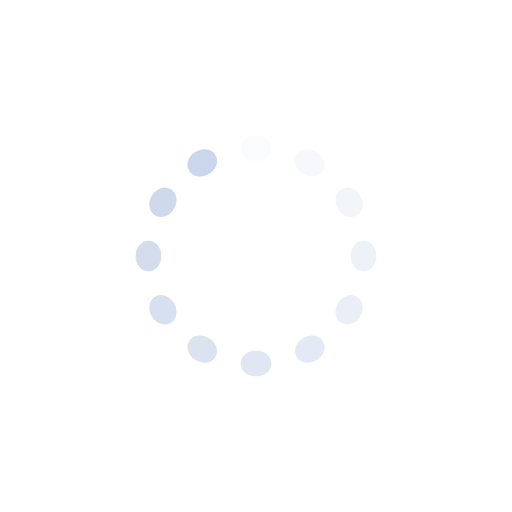
t = 0.00 s
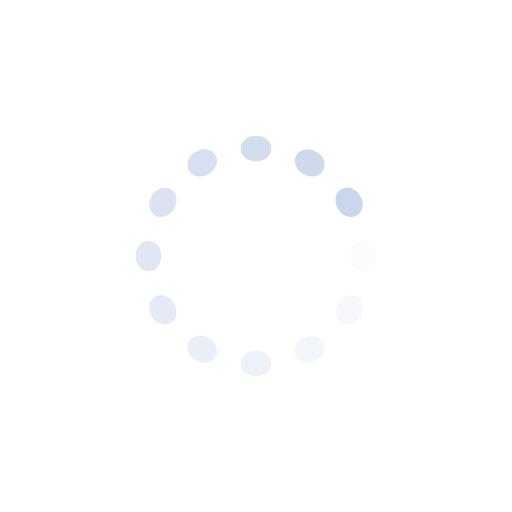
t = 0.44 s
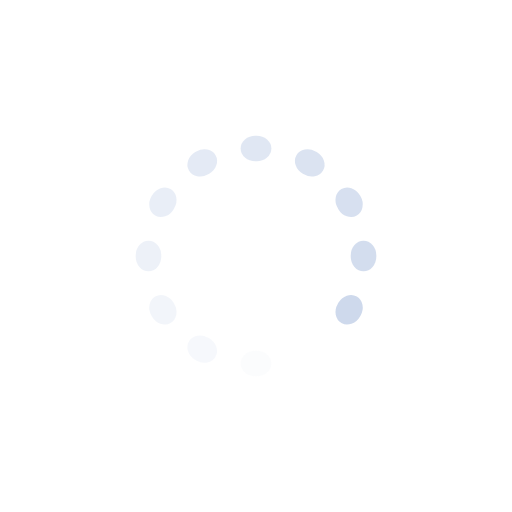
t = 0.88 s
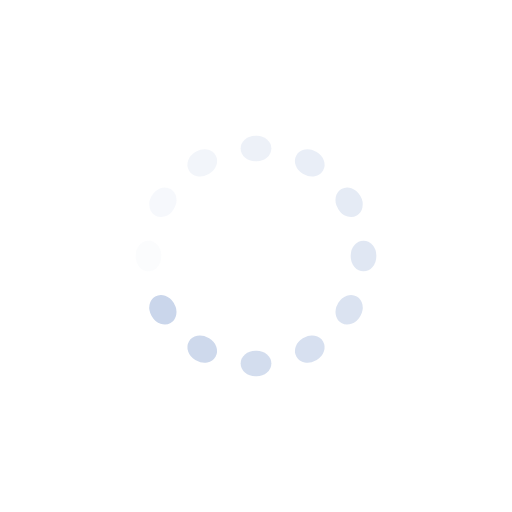
t = 1.32 s

The animated SVG that drew these frames (rendered in a browser with its animation timeline set to each time). Animation: 12 SMIL elements (animate=12); one cycle of 1.75 s, repeats indefinitely.

<?xml version="1.0" encoding="utf-8"?>
<svg xmlns="http://www.w3.org/2000/svg" xmlns:xlink="http://www.w3.org/1999/xlink" style="margin: auto; background: rgb(255, 255, 255); display: block; shape-rendering: auto;" width="257px" height="257px" viewBox="0 0 100 100" preserveAspectRatio="xMidYMid">
<g transform="rotate(0 50 50)">
  <rect x="47" y="26.5" rx="2.88" ry="2.5" width="6" height="5" fill="#cad6eb">
    <animate attributeName="opacity" values="1;0" keyTimes="0;1" dur="1.7543859649122806s" begin="-1.6081871345029237s" repeatCount="indefinite"></animate>
  </rect>
</g><g transform="rotate(30 50 50)">
  <rect x="47" y="26.5" rx="2.88" ry="2.5" width="6" height="5" fill="#cad6eb">
    <animate attributeName="opacity" values="1;0" keyTimes="0;1" dur="1.7543859649122806s" begin="-1.461988304093567s" repeatCount="indefinite"></animate>
  </rect>
</g><g transform="rotate(60 50 50)">
  <rect x="47" y="26.5" rx="2.88" ry="2.5" width="6" height="5" fill="#cad6eb">
    <animate attributeName="opacity" values="1;0" keyTimes="0;1" dur="1.7543859649122806s" begin="-1.3157894736842104s" repeatCount="indefinite"></animate>
  </rect>
</g><g transform="rotate(90 50 50)">
  <rect x="47" y="26.5" rx="2.88" ry="2.5" width="6" height="5" fill="#cad6eb">
    <animate attributeName="opacity" values="1;0" keyTimes="0;1" dur="1.7543859649122806s" begin="-1.1695906432748537s" repeatCount="indefinite"></animate>
  </rect>
</g><g transform="rotate(120 50 50)">
  <rect x="47" y="26.5" rx="2.88" ry="2.5" width="6" height="5" fill="#cad6eb">
    <animate attributeName="opacity" values="1;0" keyTimes="0;1" dur="1.7543859649122806s" begin="-1.023391812865497s" repeatCount="indefinite"></animate>
  </rect>
</g><g transform="rotate(150 50 50)">
  <rect x="47" y="26.5" rx="2.88" ry="2.5" width="6" height="5" fill="#cad6eb">
    <animate attributeName="opacity" values="1;0" keyTimes="0;1" dur="1.7543859649122806s" begin="-0.8771929824561403s" repeatCount="indefinite"></animate>
  </rect>
</g><g transform="rotate(180 50 50)">
  <rect x="47" y="26.5" rx="2.88" ry="2.5" width="6" height="5" fill="#cad6eb">
    <animate attributeName="opacity" values="1;0" keyTimes="0;1" dur="1.7543859649122806s" begin="-0.7309941520467835s" repeatCount="indefinite"></animate>
  </rect>
</g><g transform="rotate(210 50 50)">
  <rect x="47" y="26.5" rx="2.88" ry="2.5" width="6" height="5" fill="#cad6eb">
    <animate attributeName="opacity" values="1;0" keyTimes="0;1" dur="1.7543859649122806s" begin="-0.5847953216374269s" repeatCount="indefinite"></animate>
  </rect>
</g><g transform="rotate(240 50 50)">
  <rect x="47" y="26.5" rx="2.88" ry="2.5" width="6" height="5" fill="#cad6eb">
    <animate attributeName="opacity" values="1;0" keyTimes="0;1" dur="1.7543859649122806s" begin="-0.43859649122807015s" repeatCount="indefinite"></animate>
  </rect>
</g><g transform="rotate(270 50 50)">
  <rect x="47" y="26.5" rx="2.88" ry="2.5" width="6" height="5" fill="#cad6eb">
    <animate attributeName="opacity" values="1;0" keyTimes="0;1" dur="1.7543859649122806s" begin="-0.29239766081871343s" repeatCount="indefinite"></animate>
  </rect>
</g><g transform="rotate(300 50 50)">
  <rect x="47" y="26.5" rx="2.88" ry="2.5" width="6" height="5" fill="#cad6eb">
    <animate attributeName="opacity" values="1;0" keyTimes="0;1" dur="1.7543859649122806s" begin="-0.14619883040935672s" repeatCount="indefinite"></animate>
  </rect>
</g><g transform="rotate(330 50 50)">
  <rect x="47" y="26.5" rx="2.88" ry="2.5" width="6" height="5" fill="#cad6eb">
    <animate attributeName="opacity" values="1;0" keyTimes="0;1" dur="1.7543859649122806s" begin="0s" repeatCount="indefinite"></animate>
  </rect>
</g>
<!-- [ldio] generated by https://loading.io/ --></svg>
